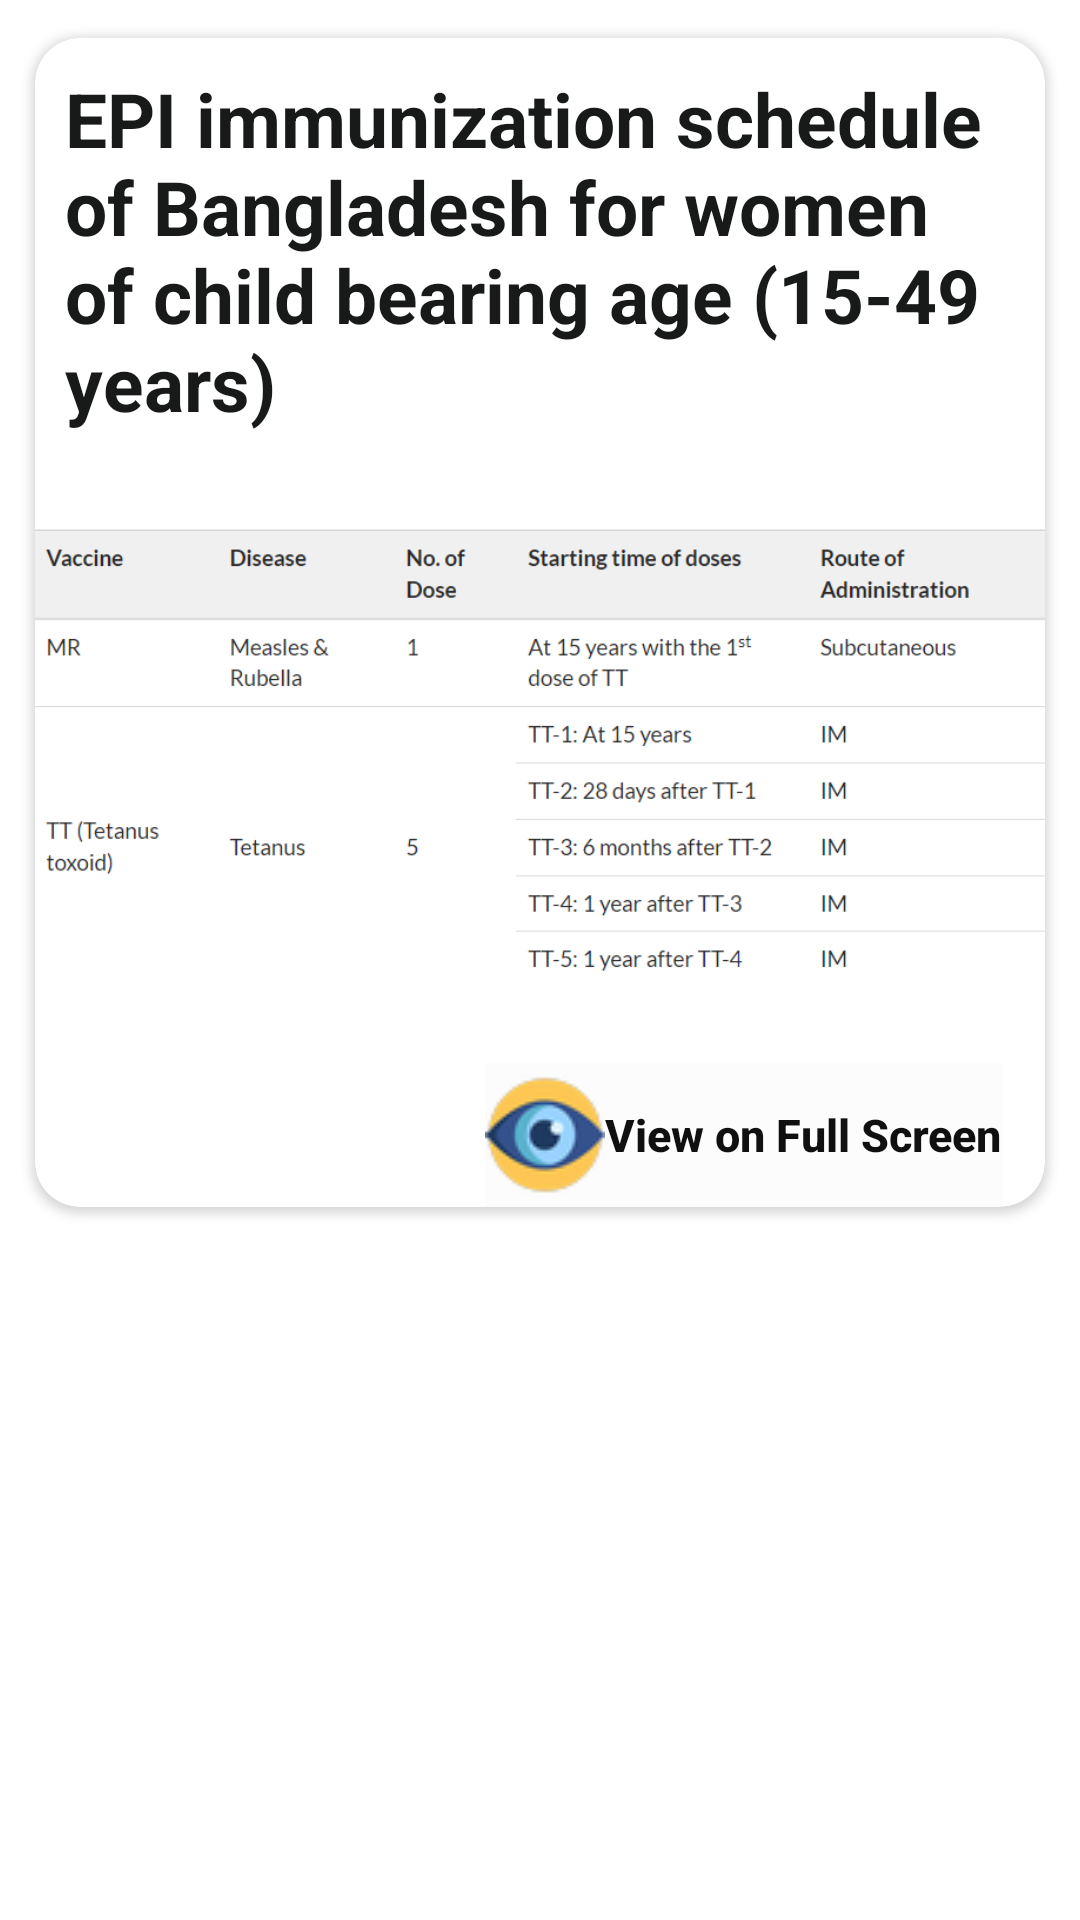

This screen was rendered from an Android layout file. Write that file and the resources it references.
<!-- AndroidManifest.xml: application theme Theme.ProjectDIT2023 -->
<!-- res/layout/activity_women_vaccine.xml -->
<?xml version="1.0" encoding="utf-8"?>
<LinearLayout xmlns:android="http://schemas.android.com/apk/res/android"
    xmlns:app="http://schemas.android.com/apk/res-auto"
    xmlns:tools="http://schemas.android.com/tools"
    android:layout_width="match_parent"
    android:layout_height="match_parent"
    android:orientation="vertical"
    tools:context=".WomenVaccine">

    <androidx.cardview.widget.CardView
        android:id="@+id/covidButton"
        android:layout_width="match_parent"
        android:layout_height="wrap_content"
        app:cardCornerRadius="15dp"
        android:elevation="8dp"
        app:cardUseCompatPadding="true"
        android:layout_marginTop="5dp"
        android:layout_marginLeft="5dp"
        android:layout_marginRight="5dp">

        <RelativeLayout
            android:layout_width="match_parent"
            android:layout_height="match_parent">

            <TextView
                android:id="@+id/textID1"
                android:layout_width="match_parent"
                android:layout_height="wrap_content"
                android:text="@string/women_heading"
                android:textSize="25sp"
                android:padding="10dp"
                android:textStyle="bold"
                android:textColor="#181919"/>
            <ImageView
                android:id="@+id/image1"
                android:layout_width="wrap_content"
                android:layout_height="200dp"
                android:layout_below="@+id/textID1"
                android:src="@drawable/women_vaccine_info">
            </ImageView>

            <Button
                android:id="@+id/viewButton"
                android:layout_width="wrap_content"
                android:layout_height="wrap_content"
                android:layout_below="@+id/image1"
                android:layout_marginStart="150dp"
                android:textColor="#101010"
                android:drawableLeft="@drawable/eye"
                android:textStyle="bold"
                android:textSize="15sp"
                android:textAllCaps="false"
                android:background="@color/cardview_shadow_end_color"
                android:text="View on Full Screen"/>
        </RelativeLayout>

    </androidx.cardview.widget.CardView>


</LinearLayout>
<!-- resources referenced by this layout -->
<resources>
  <!-- drawable eye: png bitmap (drawable, 2668 bytes) -->
  <!-- drawable women_vaccine_info: png bitmap (drawable, 28379 bytes) -->
  <string name="women_heading">EPI immunization schedule of Bangladesh for women of child bearing age (15-49 years)</string>
  <style name="Theme.ProjectDIT2023" parent="Theme.MaterialComponents.DayNight.NoActionBar">
          
          <item name="colorPrimary">@color/purple_500</item>
          <item name="colorPrimaryVariant">@color/purple_700</item>
          <item name="colorOnPrimary">@color/white</item>
          
          <item name="colorSecondary">@color/teal_200</item>
          <item name="colorSecondaryVariant">@color/teal_700</item>
          <item name="colorOnSecondary">@color/black</item>
          
          <item name="android:statusBarColor">?attr/colorPrimaryVariant</item>
          
      </style>
  <!-- not gathered from this repository: default colours our renderer supplied (Android Studio template values) -->
  <color name="purple_500">#FF6200EE</color>
  <color name="purple_700">#FF3700B3</color>
  <color name="teal_200">#FF03DAC5</color>
  <color name="teal_700">#FF018786</color>
  <color name="black">#FF000000</color>
  <color name="white">#FFFFFFFF</color>
</resources>
